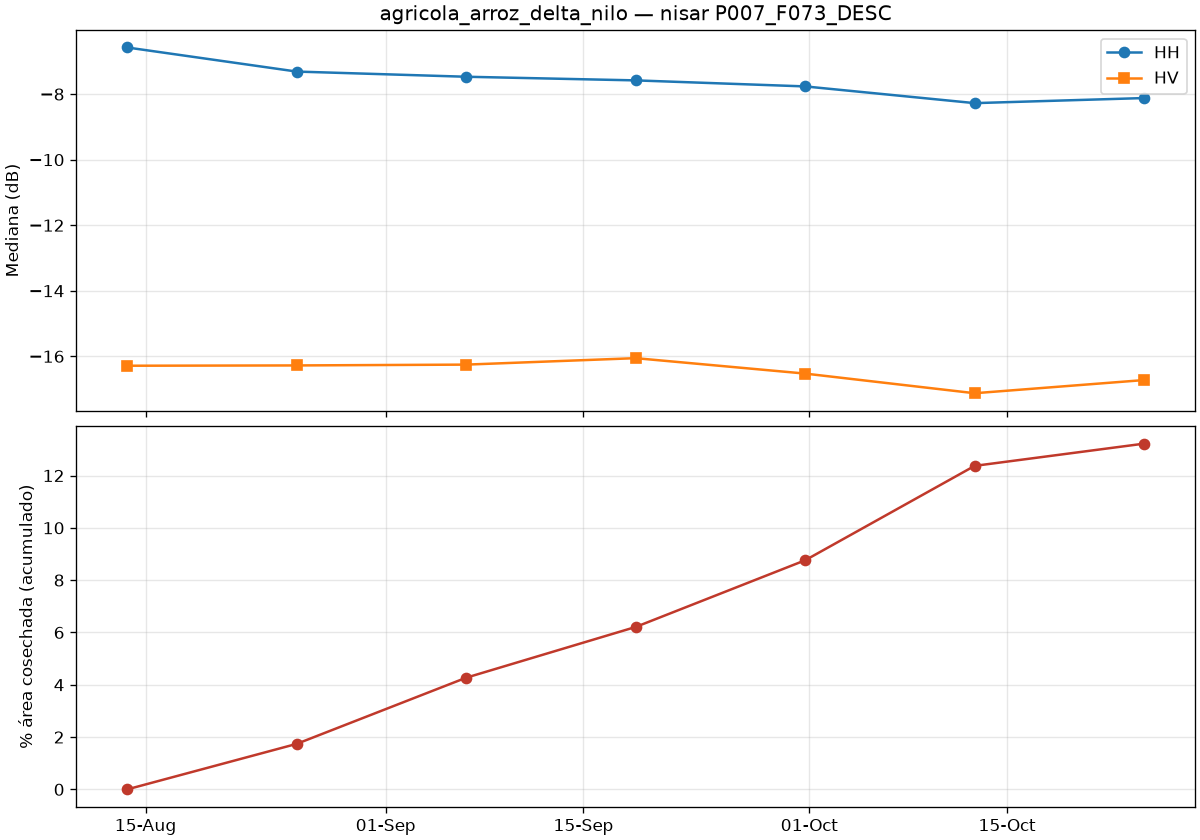

Values plotted in this chart, from the file beside it:
date, co_median_db, cross_median_db, valid_pct, drop_since_prev_km2, rise_since_prev_km2, harvested_cum_km2, harvested_cum_pct
2026-08-13T16:42:20Z, -6.576, -16.29, 100.0, 0.0, 0.0, 0.0, 0.0
2026-08-25T16:42:20Z, -7.311, -16.28, 100.0, 31.9, 25.14, 30.31, 1.74
2026-09-06T16:42:19Z, -7.469, -16.25, 100.0, 46.65, 15.01, 74.51, 4.27
2026-09-18T16:42:19Z, -7.58, -16.06, 100.0, 35.69, 21.51, 108.5, 6.21
2026-09-30T16:42:20Z, -7.764, -16.53, 100.0, 47, 11.79, 153, 8.76
2026-10-12T16:42:20Z, -8.274, -17.13, 100.0, 67.72, 15.75, 216, 12.37
2026-10-24T16:42:20Z, -8.119, -16.72, 100.0, 16.29, 59.69, 230.8, 13.22
